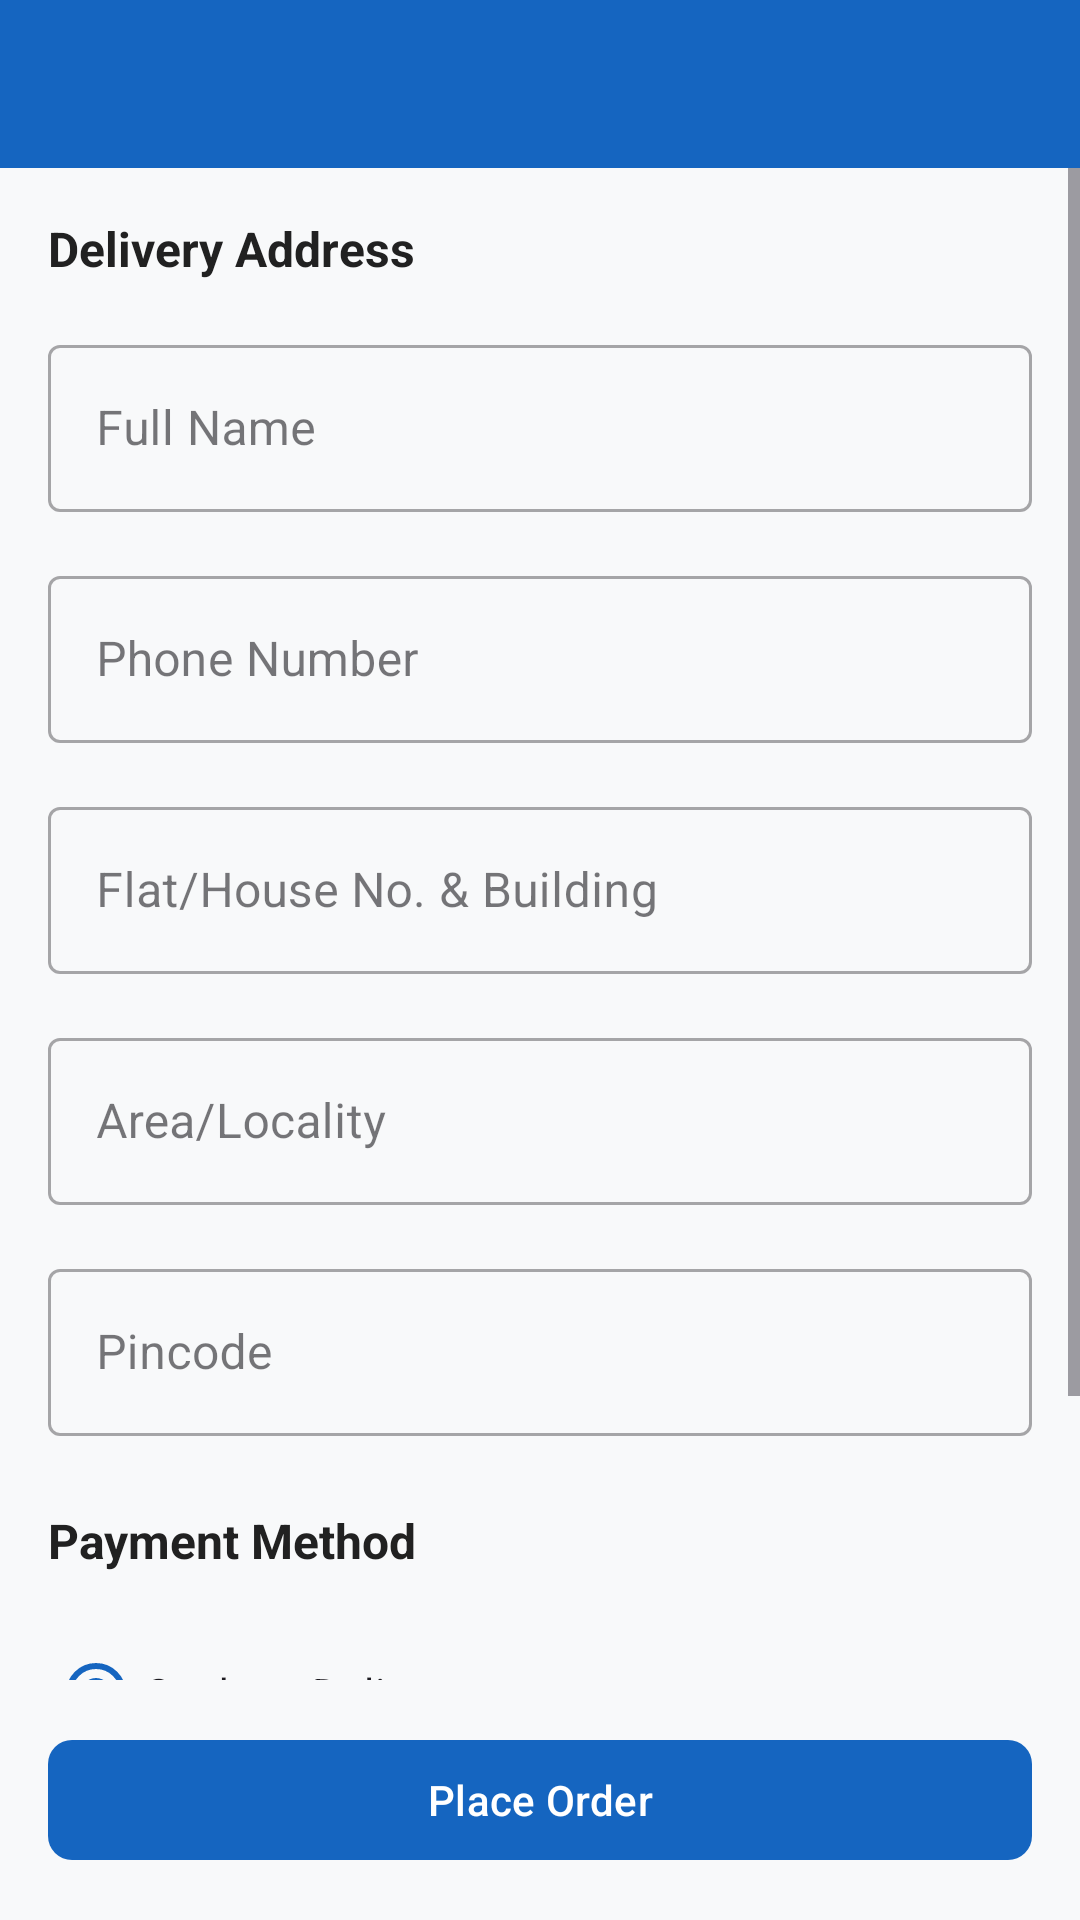

Write the Android layout XML for this screen, with the resource values it uses.
<!-- AndroidManifest.xml: application theme Theme.FreshCart -->
<!-- res/layout/fragment_checkout.xml -->
<?xml version="1.0" encoding="utf-8"?>
<LinearLayout xmlns:android="http://schemas.android.com/apk/res/android"
    xmlns:app="http://schemas.android.com/apk/res-auto"
    android:layout_width="match_parent"
    android:layout_height="match_parent"
    android:orientation="vertical"
    android:background="@color/background">

    <androidx.appcompat.widget.Toolbar
        android:layout_width="match_parent"
        android:layout_height="@dimen/toolbar_height"
        android:background="@color/primary"
        android:title="@string/checkout_title"
        app:titleTextColor="@color/on_primary" />

    <ScrollView
        android:layout_width="match_parent"
        android:layout_height="0dp"
        android:layout_weight="1">

        <LinearLayout
            android:layout_width="match_parent"
            android:layout_height="wrap_content"
            android:orientation="vertical"
            android:padding="@dimen/spacing_md">

            
            <TextView
                android:layout_width="wrap_content"
                android:layout_height="wrap_content"
                android:text="@string/checkout_delivery_address"
                android:textSize="@dimen/text_size_lg"
                android:textStyle="bold"
                android:textColor="@color/text_primary"
                android:layout_marginBottom="@dimen/spacing_md" />

            <com.google.android.material.textfield.TextInputLayout
                style="@style/Widget.MaterialComponents.TextInputLayout.OutlinedBox"
                android:layout_width="match_parent"
                android:layout_height="wrap_content"
                android:hint="@string/checkout_full_name"
                android:layout_marginBottom="@dimen/spacing_md">

                <com.google.android.material.textfield.TextInputEditText
                    android:id="@+id/fullNameEdit"
                    android:layout_width="match_parent"
                    android:layout_height="wrap_content" />

            </com.google.android.material.textfield.TextInputLayout>

            <com.google.android.material.textfield.TextInputLayout
                style="@style/Widget.MaterialComponents.TextInputLayout.OutlinedBox"
                android:layout_width="match_parent"
                android:layout_height="wrap_content"
                android:hint="@string/checkout_phone_number"
                android:layout_marginBottom="@dimen/spacing_md">

                <com.google.android.material.textfield.TextInputEditText
                    android:id="@+id/phoneEdit"
                    android:layout_width="match_parent"
                    android:layout_height="wrap_content"
                    android:inputType="phone" />

            </com.google.android.material.textfield.TextInputLayout>

            <com.google.android.material.textfield.TextInputLayout
                style="@style/Widget.MaterialComponents.TextInputLayout.OutlinedBox"
                android:layout_width="match_parent"
                android:layout_height="wrap_content"
                android:hint="@string/checkout_flat_number"
                android:layout_marginBottom="@dimen/spacing_md">

                <com.google.android.material.textfield.TextInputEditText
                    android:id="@+id/flatEdit"
                    android:layout_width="match_parent"
                    android:layout_height="wrap_content" />

            </com.google.android.material.textfield.TextInputLayout>

            <com.google.android.material.textfield.TextInputLayout
                style="@style/Widget.MaterialComponents.TextInputLayout.OutlinedBox"
                android:layout_width="match_parent"
                android:layout_height="wrap_content"
                android:hint="@string/checkout_area_locality"
                android:layout_marginBottom="@dimen/spacing_md">

                <com.google.android.material.textfield.TextInputEditText
                    android:id="@+id/areaEdit"
                    android:layout_width="match_parent"
                    android:layout_height="wrap_content" />

            </com.google.android.material.textfield.TextInputLayout>

            <com.google.android.material.textfield.TextInputLayout
                style="@style/Widget.MaterialComponents.TextInputLayout.OutlinedBox"
                android:layout_width="match_parent"
                android:layout_height="wrap_content"
                android:hint="@string/checkout_pincode"
                android:layout_marginBottom="@dimen/spacing_lg">

                <com.google.android.material.textfield.TextInputEditText
                    android:id="@+id/pincodeEdit"
                    android:layout_width="match_parent"
                    android:layout_height="wrap_content"
                    android:inputType="number"
                    android:maxLength="6" />

            </com.google.android.material.textfield.TextInputLayout>

            
            <TextView
                android:layout_width="wrap_content"
                android:layout_height="wrap_content"
                android:text="@string/checkout_payment_method"
                android:textSize="@dimen/text_size_lg"
                android:textStyle="bold"
                android:textColor="@color/text_primary"
                android:layout_marginBottom="@dimen/spacing_md" />

            <RadioGroup
                android:id="@+id/paymentMethodGroup"
                android:layout_width="match_parent"
                android:layout_height="wrap_content"
                android:layout_marginBottom="@dimen/spacing_lg">

                <RadioButton
                    android:id="@+id/codRadio"
                    android:layout_width="match_parent"
                    android:layout_height="wrap_content"
                    android:text="@string/checkout_payment_cod"
                    android:checked="true" />

                <RadioButton
                    android:id="@+id/onlineRadio"
                    android:layout_width="match_parent"
                    android:layout_height="wrap_content"
                    android:text="@string/checkout_payment_online" />

            </RadioGroup>

        </LinearLayout>

    </ScrollView>

    <com.google.android.material.button.MaterialButton
        android:id="@+id/placeOrderButton"
        android:layout_width="match_parent"
        android:layout_height="@dimen/button_height"
        android:text="@string/checkout_place_order"
        android:layout_margin="@dimen/spacing_md"
        app:backgroundTint="@color/primary"
        app:cornerRadius="@dimen/button_corner_radius" />

</LinearLayout>
<!-- resources referenced by this layout -->
<resources>
  <color name="background">#F8F9FA</color>
  <color name="on_primary">#FFFFFF</color>
  <color name="primary">#1565C0</color>
  <color name="text_primary">#212121</color>
  <dimen name="button_corner_radius">8dp</dimen>
  <dimen name="button_height">48dp</dimen>
  <dimen name="spacing_lg">24dp</dimen>
  <dimen name="spacing_md">16dp</dimen>
  <dimen name="text_size_lg">16sp</dimen>
  <dimen name="toolbar_height">56dp</dimen>
  <string name="checkout_area_locality">Area/Locality</string>
  <string name="checkout_delivery_address">Delivery Address</string>
  <string name="checkout_flat_number">Flat/House No. &amp; Building</string>
  <string name="checkout_full_name">Full Name</string>
  <string name="checkout_payment_cod">Cash on Delivery</string>
  <string name="checkout_payment_method">Payment Method</string>
  <string name="checkout_payment_online">Pay Online (UPI / Card)</string>
  <string name="checkout_phone_number">Phone Number</string>
  <string name="checkout_pincode">Pincode</string>
  <string name="checkout_place_order">Place Order</string>
  <string name="checkout_title">Checkout</string>
  <color name="primary_variant">#003c8f</color>
  <color name="success">#2E7D32</color>
  <color name="surface">#FFFFFF</color>
  <color name="error">#D32F2F</color>
  <style name="TextAppearance.FreshCart.HeadlineMedium">
          <item name="android:textSize">@dimen/text_size_headline</item>
          <item name="android:textStyle">bold</item>
          <item name="android:textColor">@color/text_primary</item>
      </style>
  <style name="TextAppearance.FreshCart.TitleMedium">
          <item name="android:textSize">@dimen/text_size_title</item>
          <item name="android:textStyle">bold</item>
          <item name="android:textColor">@color/text_primary</item>
      </style>
  <style name="TextAppearance.FreshCart.BodyMedium">
          <item name="android:textSize">@dimen/text_size_md</item>
          <item name="android:textStyle">normal</item>
          <item name="android:textColor">@color/text_primary</item>
      </style>
  <style name="TextAppearance.FreshCart.LabelSmall">
          <item name="android:textSize">@dimen/text_size_sm</item>
          <item name="android:textStyle">normal</item>
          <item name="android:textColor">@color/text_secondary</item>
      </style>
  <style name="Widget.FreshCart.OutlinedButton" parent="Widget.Material3.Button.OutlinedButton">
          <item name="cornerRadius">@dimen/button_corner_radius</item>
      </style>
  <dimen name="text_size_headline">28sp</dimen>
  <dimen name="text_size_title">20sp</dimen>
  <dimen name="text_size_md">14sp</dimen>
  <dimen name="text_size_sm">12sp</dimen>
  <color name="text_secondary">#757575</color>
</resources>
